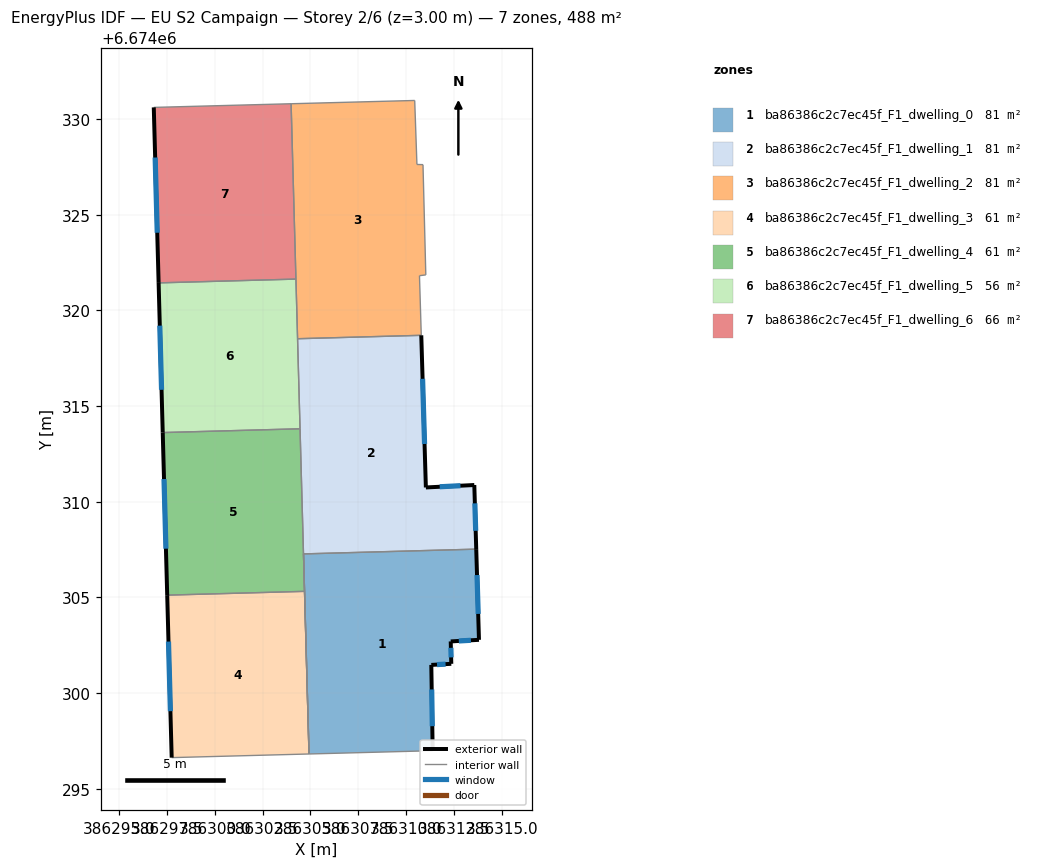
=== STOREY PLAN SPEC (per zone: floor XY polygon, exterior-wall plan segments, windows/doors) ===
zone 1: ba86386c2c7ec45f_F1_dwelling_0  (81.3 m²)
  floor: (386313.67, 6674307.53) (386313.81, 6674302.79) (386312.34, 6674302.70) (386312.36, 6674301.53) (386311.32, 6674301.48) (386311.39, 6674296.99) (386304.93, 6674296.82) (386304.64, 6674307.28)
  exterior wall: (386311.32, 6674301.48) – (386312.36, 6674301.53)  [1.0 m]
    window: (386311.62, 6674301.49) – (386312.07, 6674301.52)  [0.6 m²]
  exterior wall: (386311.39, 6674296.99) – (386311.32, 6674301.48)  [4.5 m]
    window: (386311.37, 6674298.27) – (386311.34, 6674300.20)  [2.5 m²]
  exterior wall: (386313.81, 6674302.79) – (386313.67, 6674307.53)  [4.7 m]
    window: (386313.77, 6674304.14) – (386313.71, 6674306.17)  [2.6 m²]
  exterior wall: (386312.34, 6674302.70) – (386313.81, 6674302.79)  [1.5 m]
    window: (386312.76, 6674302.73) – (386313.39, 6674302.76)  [0.8 m²]
  exterior wall: (386312.36, 6674301.53) – (386312.34, 6674302.70)  [1.2 m]
    window: (386312.36, 6674301.87) – (386312.34, 6674302.37)  [0.6 m²]
  interior walls: 3
zone 2: ba86386c2c7ec45f_F1_dwelling_1  (81.3 m²)
  floor: (386310.80, 6674318.70) (386311.04, 6674310.75) (386313.57, 6674310.88) (386313.67, 6674307.53) (386304.64, 6674307.28) (386304.33, 6674318.52)
  exterior wall: (386311.04, 6674310.75) – (386310.80, 6674318.70)  [8.0 m]
    window: (386310.97, 6674313.02) – (386310.86, 6674316.43)  [4.4 m²]
  exterior wall: (386313.57, 6674310.88) – (386311.04, 6674310.75)  [2.5 m]
    window: (386312.84, 6674310.84) – (386311.76, 6674310.79)  [1.4 m²]
  exterior wall: (386313.67, 6674307.53) – (386313.57, 6674310.88)  [3.4 m]
    window: (386313.64, 6674308.48) – (386313.60, 6674309.92)  [1.8 m²]
  interior walls: 7
zone 3: ba86386c2c7ec45f_F1_dwelling_2  (81.3 m²)
  floor: (386310.45, 6674330.97) (386310.57, 6674327.63) (386310.89, 6674327.62) (386311.03, 6674321.86) (386310.70, 6674321.82) (386310.80, 6674318.70) (386304.33, 6674318.52) (386303.99, 6674330.80)
  interior walls: 9
zone 4: ba86386c2c7ec45f_F1_dwelling_3  (61.0 m²)
  floor: (386304.70, 6674305.32) (386304.93, 6674296.82) (386297.75, 6674296.63) (386297.52, 6674305.12)
  exterior wall: (386297.52, 6674305.12) – (386297.75, 6674296.63)  [8.5 m]
    window: (386297.59, 6674302.70) – (386297.69, 6674299.06)  [4.7 m²]
  interior walls: 3
zone 5: ba86386c2c7ec45f_F1_dwelling_4  (61.0 m²)
  floor: (386304.46, 6674313.82) (386304.70, 6674305.32) (386297.52, 6674305.12) (386297.29, 6674313.62)
  exterior wall: (386297.29, 6674313.62) – (386297.52, 6674305.12)  [8.5 m]
    window: (386297.35, 6674311.19) – (386297.45, 6674307.55)  [4.7 m²]
  interior walls: 4
zone 6: ba86386c2c7ec45f_F1_dwelling_5  (56.2 m²)
  floor: (386304.25, 6674321.64) (386304.46, 6674313.82) (386297.29, 6674313.62) (386297.07, 6674321.44)
  exterior wall: (386297.07, 6674321.44) – (386297.29, 6674313.62)  [7.8 m]
    window: (386297.13, 6674319.20) – (386297.22, 6674315.85)  [4.3 m²]
  interior walls: 4
zone 7: ba86386c2c7ec45f_F1_dwelling_6  (65.8 m²)
  floor: (386303.99, 6674330.80) (386304.25, 6674321.64) (386297.07, 6674321.44) (386296.82, 6674330.61)
  exterior wall: (386296.82, 6674330.61) – (386297.07, 6674321.44)  [9.2 m]
    window: (386296.89, 6674327.99) – (386297.00, 6674324.06)  [5.1 m²]
  interior walls: 3

=== DERIVED (storey summary) ===
Building: EU S2 Campaign
Storey: 2 of 6  (floor level z = 3.00 m)
Storey gross floor area: 487.9 m²
Zones on this storey: 7
  - ba86386c2c7ec45f_F1_dwelling_0: floor 81.3 m²; exterior wall 12.9 m (38.8 m²); 5 window(s) 7.1 m²; WWR 18.4%
  - ba86386c2c7ec45f_F1_dwelling_1: floor 81.3 m²; exterior wall 13.8 m (41.5 m²); 3 window(s) 7.6 m²; WWR 18.4%
  - ba86386c2c7ec45f_F1_dwelling_2: floor 81.3 m²
  - ba86386c2c7ec45f_F1_dwelling_3: floor 61.0 m²; exterior wall 8.5 m (25.5 m²); 1 window(s) 4.7 m²; WWR 18.4%
  - ba86386c2c7ec45f_F1_dwelling_4: floor 61.0 m²; exterior wall 8.5 m (25.5 m²); 1 window(s) 4.7 m²; WWR 18.4%
  - ba86386c2c7ec45f_F1_dwelling_5: floor 56.2 m²; exterior wall 7.8 m (23.5 m²); 1 window(s) 4.3 m²; WWR 18.4%
  - ba86386c2c7ec45f_F1_dwelling_6: floor 65.8 m²; exterior wall 9.2 m (27.5 m²); 1 window(s) 5.1 m²; WWR 18.4%
Zone adjacency (shared interzone walls):
  - ba86386c2c7ec45f_F1_dwelling_0 ↔ ba86386c2c7ec45f_F1_dwelling_1
  - ba86386c2c7ec45f_F1_dwelling_1 ↔ ba86386c2c7ec45f_F1_dwelling_2
  - ba86386c2c7ec45f_F1_dwelling_1 ↔ ba86386c2c7ec45f_F1_dwelling_3
  - ba86386c2c7ec45f_F1_dwelling_1 ↔ ba86386c2c7ec45f_F1_dwelling_4
  - ba86386c2c7ec45f_F1_dwelling_1 ↔ ba86386c2c7ec45f_F1_dwelling_5
  - ba86386c2c7ec45f_F1_dwelling_2 ↔ ba86386c2c7ec45f_F1_dwelling_5
  - ba86386c2c7ec45f_F1_dwelling_2 ↔ ba86386c2c7ec45f_F1_dwelling_6
  - ba86386c2c7ec45f_F1_dwelling_3 ↔ ba86386c2c7ec45f_F1_dwelling_4
  - ba86386c2c7ec45f_F1_dwelling_4 ↔ ba86386c2c7ec45f_F1_dwelling_5
  - ba86386c2c7ec45f_F1_dwelling_5 ↔ ba86386c2c7ec45f_F1_dwelling_6